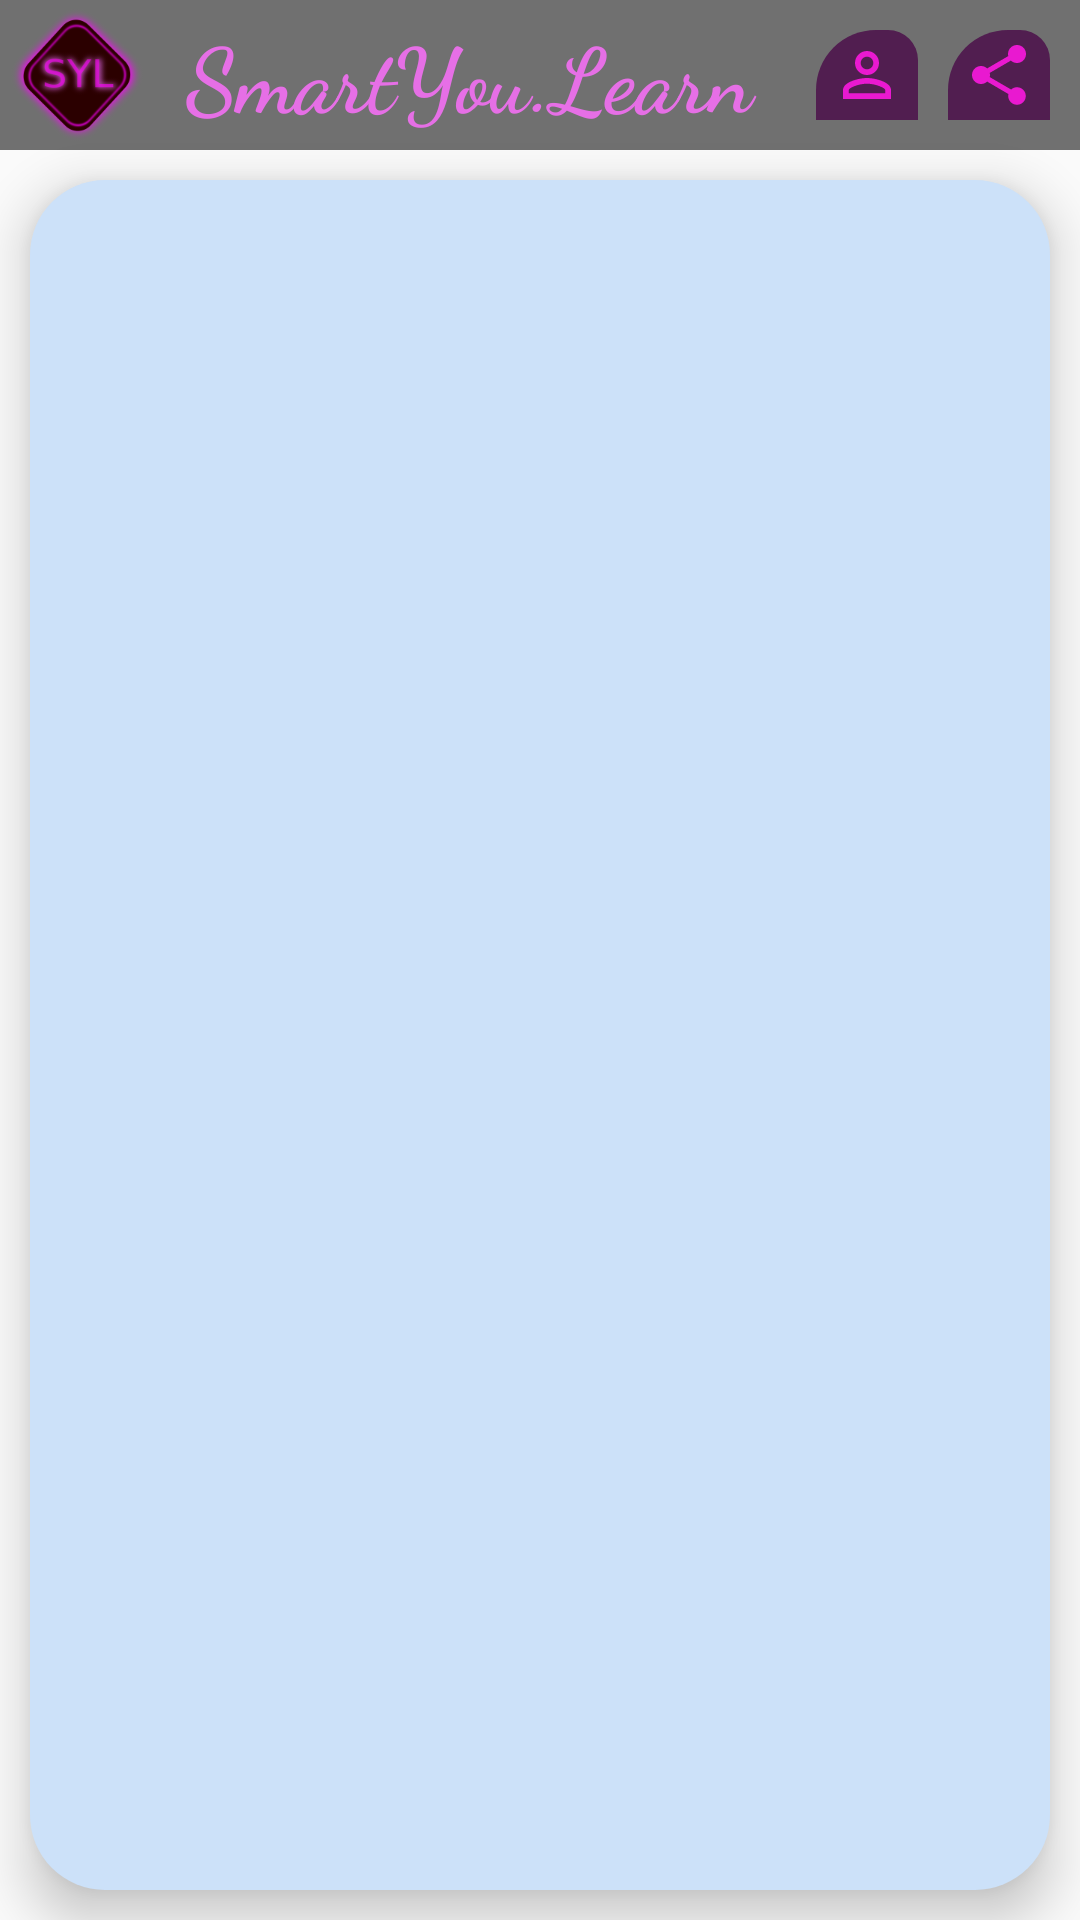

Layout XML and referenced resources for this Android screen:
<!-- AndroidManifest.xml: application theme AppTheme -->
<!-- res/layout/activity_main.xml -->
<?xml version="1.0" encoding="utf-8"?>
<LinearLayout xmlns:android="http://schemas.android.com/apk/res/android"
    android:layout_width="match_parent"
    android:layout_height="match_parent"
    android:orientation="vertical">
    <include
        layout="@layout/appbar_custom"
        />
        <ListView
            android:layout_margin="10dp"
            android:id="@+id/ListView"
            android:padding="10dp"
            android:elevation="10dp"
            android:background="@drawable/canvas_shape"
            android:layout_width="fill_parent"
            android:layout_height="fill_parent"
            android:divider="@color/transparent"
            android:dividerHeight="10sp"
            android:scrollbars="none"
            android:layout_gravity="center_horizontal"
            >
        </ListView>
</LinearLayout>
<!-- res/layout/appbar_custom.xml (included above) -->
<?xml version="1.0" encoding="utf-8"?>
<androidx.appcompat.widget.LinearLayoutCompat xmlns:android="http://schemas.android.com/apk/res/android"
    android:layout_height="@dimen/appbar_height"
    android:layout_width="match_parent">
<LinearLayout
    android:orientation="horizontal"
    android:layout_width="match_parent"
    android:layout_height="match_parent"
    android:background="@color/appBarGray"
    android:elevation="10dp"
    android:layout_marginStart="0dp"
    android:weightSum="1">
    <androidx.appcompat.widget.AppCompatImageView
        android:layout_width="wrap_content"
        android:layout_height="wrap_content"
        android:layout_weight="0.5"
        android:scaleType="centerInside"
        android:src="@drawable/icon200px" />
    <androidx.appcompat.widget.AppCompatTextView
        android:layout_weight="0.5"
        android:layout_width="match_parent"
        android:layout_height="wrap_content"
        android:text="@string/app_name"
        android:textSize="30sp"
        android:textColor="@color/pinklight"
        android:textStyle="bold"
        android:gravity="center"
        android:fontFamily="cursive"
        android:layout_gravity="center"/>
    <ImageButton
        android:id="@+id/action_about"
        android:layout_width="wrap_content"
        android:layout_height="30dp"
        android:layout_weight="0.2"
        android:layout_gravity="center"
        android:layout_marginLeft="10dp"
        android:layout_marginRight="10dp"
        android:background="@drawable/action_button_shape"
        android:src="@drawable/ic_person_outline_black_24dp"
        />
    <ImageButton
        android:id="@+id/action_share"
        android:layout_width="wrap_content"
        android:layout_height="30dp"
        android:layout_weight="0.2"
        android:layout_gravity="center"
        android:layout_marginEnd="10dp"
        android:background="@drawable/action_button_shape"
        android:src="@drawable/ic_share_black_24dp"
    />


</LinearLayout>
</androidx.appcompat.widget.LinearLayoutCompat>
<!-- resources referenced by this layout -->
<resources>
  <color name="appBarGray">#707070</color>
  <color name="pinklight">#E66FE6</color>
  <color name="transparent">#00F9CCCC</color>
  <dimen name="appbar_height">50dp</dimen>
  <!-- drawable action_button_shape (drawable) -->
  <?xml version="1.0" encoding="utf-8"?>
  <shape android:shape="rectangle"
  
      xmlns:android="http://schemas.android.com/apk/res/android">
  
      <corners
          android:bottomLeftRadius="00dp"
          android:bottomRightRadius="0dp"
          android:topLeftRadius="20dp"
          android:topRightRadius="10dp"/>
      <stroke
          android:color="@color/pinklight"/>
      <solid android:color="@color/darkPurple"
          />
      <padding android:left="5dp"
          android:right="5dp"
          android:bottom="5dp"
          android:top="5dp"
          />
  
  
  
  </shape>
  <!-- drawable canvas_shape (drawable) -->
  <?xml version="1.0" encoding="utf-8"?>
  <shape android:shape="rectangle"
      xmlns:android="http://schemas.android.com/apk/res/android">
      <corners
          android:bottomLeftRadius="25dp"
          android:bottomRightRadius="25dp"
          android:topLeftRadius="25dp"
          android:topRightRadius="25dp"/>
      <solid android:color="@color/canvascolor">
      </solid>
  
  </shape>
  <!-- drawable ic_person_outline_black_24dp (drawable) -->
  <vector android:height="24dp" android:tint="#E919D0"
      android:viewportHeight="24.0" android:viewportWidth="24.0"
      android:width="24dp" xmlns:android="http://schemas.android.com/apk/res/android">
      <path android:fillColor="#FF000000" android:pathData="M12,5.9c1.16,0 2.1,0.94 2.1,2.1s-0.94,2.1 -2.1,2.1S9.9,9.16 9.9,8s0.94,-2.1 2.1,-2.1m0,9c2.97,0 6.1,1.46 6.1,2.1v1.1L5.9,18.1L5.9,17c0,-0.64 3.13,-2.1 6.1,-2.1M12,4C9.79,4 8,5.79 8,8s1.79,4 4,4 4,-1.79 4,-4 -1.79,-4 -4,-4zM12,13c-2.67,0 -8,1.34 -8,4v3h16v-3c0,-2.66 -5.33,-4 -8,-4z"/>
  </vector>
  <!-- drawable ic_share_black_24dp (drawable) -->
  <vector android:height="24dp" android:tint="#E919D0"
      android:viewportHeight="24.0" android:viewportWidth="24.0"
      android:width="24dp" xmlns:android="http://schemas.android.com/apk/res/android">
      <path android:fillColor="#FF000000" android:pathData="M18,16.08c-0.76,0 -1.44,0.3 -1.96,0.77L8.91,12.7c0.05,-0.23 0.09,-0.46 0.09,-0.7s-0.04,-0.47 -0.09,-0.7l7.05,-4.11c0.54,0.5 1.25,0.81 2.04,0.81 1.66,0 3,-1.34 3,-3s-1.34,-3 -3,-3 -3,1.34 -3,3c0,0.24 0.04,0.47 0.09,0.7L8.04,9.81C7.5,9.31 6.79,9 6,9c-1.66,0 -3,1.34 -3,3s1.34,3 3,3c0.79,0 1.5,-0.31 2.04,-0.81l7.12,4.16c-0.05,0.21 -0.08,0.43 -0.08,0.65 0,1.61 1.31,2.92 2.92,2.92 1.61,0 2.92,-1.31 2.92,-2.92s-1.31,-2.92 -2.92,-2.92z"/>
  </vector>
  <!-- drawable icon200px: png bitmap (drawable, 22283 bytes) -->
  <string name="app_name">SmartYou.Learn</string>
  <style name="AppTheme" parent="Theme.AppCompat.Light.NoActionBar">
          
          <item name="colorPrimary">@color/colorPrimary</item>
          <item name="colorPrimaryDark">@color/colorPrimaryDark</item>
          <item name="colorAccent">@color/colorAccent</item>
          <item name="android:statusBarColor">@color/appBarGray</item>
      </style>
  <color name="darkPurple">#511E50</color>
  <color name="canvascolor">#CCE1F9</color>
  <color name="colorPrimary">#008577</color>
  <color name="colorPrimaryDark">#00574B</color>
  <color name="colorAccent">#D81B60</color>
</resources>
